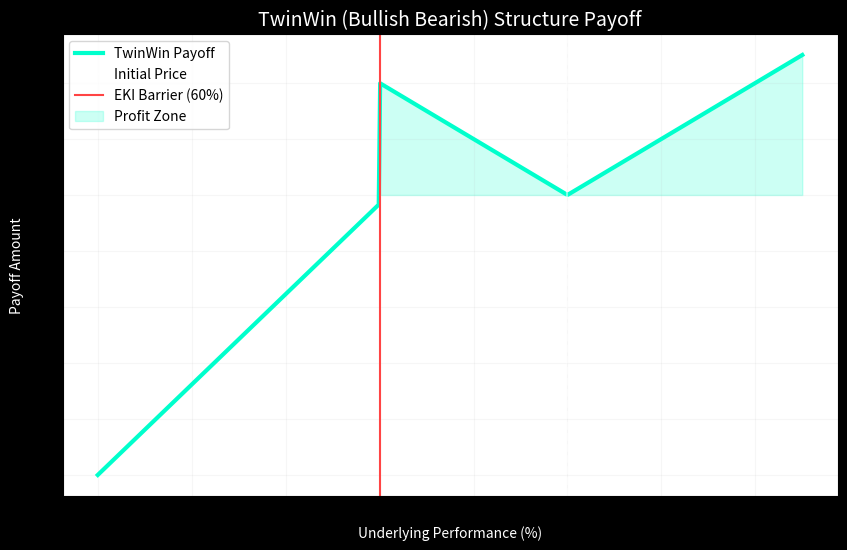

This figure's Python source:
import numpy as np
import matplotlib.pyplot as plt

# --- 參數設定 (根據你的報價單) ---
strike_price = 0.6195  # 執行價 (以 ASML/LRCX 為例)
eki_barrier = 0.60     # 下限觸發門檻 (60%)
face_value = 100       # 原始本金

# 模擬標的到期時的表現 (從 0% 到 150%)
underlying_perf = np.linspace(0, 1.5, 500)
payoff = []

for perf in underlying_perf:
    # 情況 1: 沒破 EKI (大於 60%)
    if perf >= eki_barrier:
        if perf >= 1.0:
            # 漲多少賺多少 (1 + [Perf - 100%])
            payoff.append(face_value * (1 + (perf - 1.0)))
        else:
            # 跌多少賺多少 (1 + [100% - Perf]) -> TwinWin 核心
            payoff.append(face_value * (1 + (1.0 - perf)))
            
    # 情況 2: 跌破 EKI (小於 60%) -> 實物結算
    else:
        # 拿到的股票價值 = (當前股價 / 執行價) * 本金
        stock_value = (perf / strike_price) * face_value
        payoff.append(stock_value)

# --- 繪圖 Vibe ---
plt.figure(figsize=(10, 6))
plt.plot(underlying_perf * 100, payoff, label='TwinWin Payoff', color='#00ffcc', linewidth=3)
plt.axvline(x=100, color='white', linestyle='--', alpha=0.5, label='Initial Price')
plt.axvline(x=60, color='#ff4444', linestyle='-', label='EKI Barrier (60%)')

# 裝飾美化
plt.fill_between(underlying_perf * 100, payoff, 100, where=(underlying_perf >= 0.6), 
                 color='#00ffcc', alpha=0.2, label='Profit Zone')
plt.title('TwinWin (Bullish Bearish) Structure Payoff', fontsize=14, color='white')
plt.xlabel('Underlying Performance (%)', color='white')
plt.ylabel('Payoff Amount', color='white')
plt.grid(True, alpha=0.1)
plt.legend()
plt.style.use('dark_background')
plt.show()
